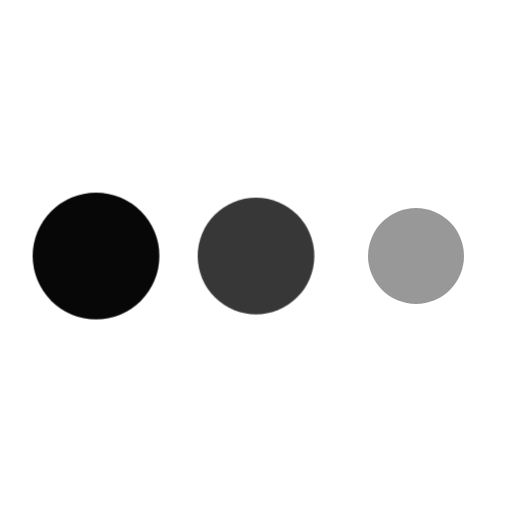
t = 0.00 s
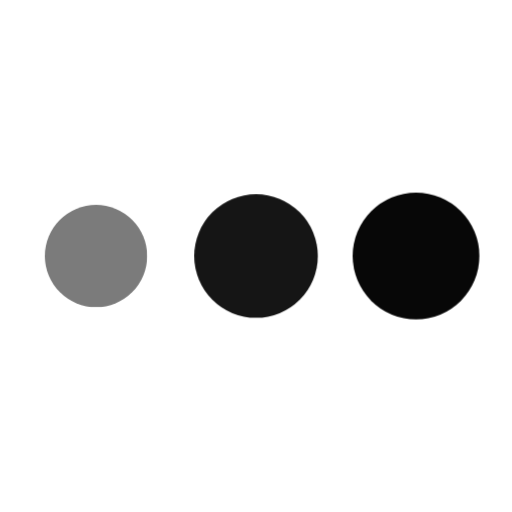
t = 0.30 s
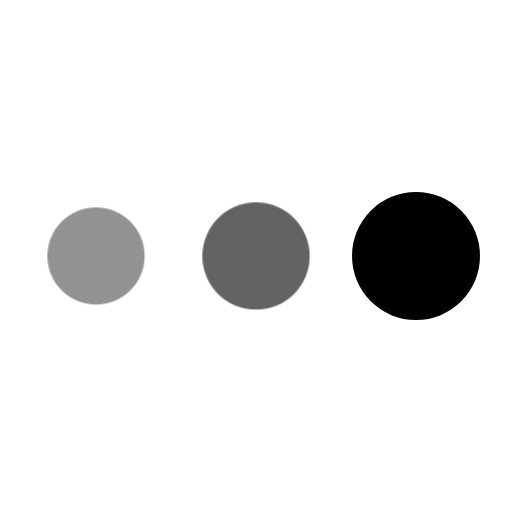
t = 0.40 s
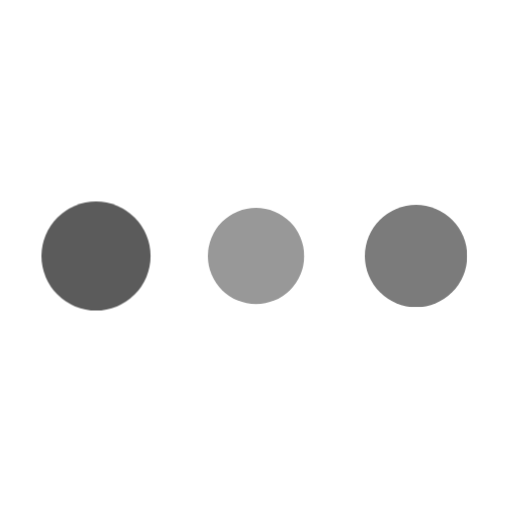
t = 0.60 s
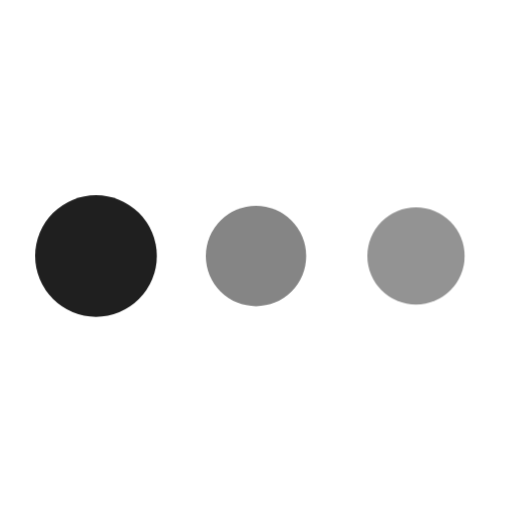
t = 0.70 s
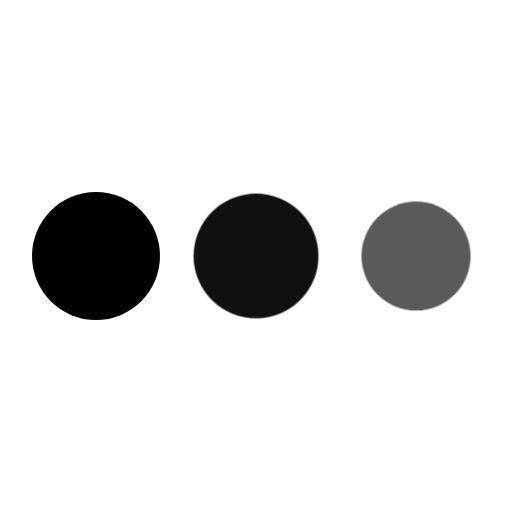
t = 0.90 s

The animated SVG that drew these frames (rendered in a browser with its animation timeline set to each time). Animation: 1 CSS @keyframes rule; one cycle of 1.10 s, repeats indefinitely.

<svg xmlns="http://www.w3.org/2000/svg" height="12" width="12" viewBox="0 0 16 16">
<title>dots anim 4</title>
<g class="nc-icon-wrapper">
<g class="nc-loop-dots-4-16-icon-f">
<circle cx="3" cy="8" r="2"></circle>
<circle cx="8" cy="8" r="2" data-color="color-2"></circle>
<circle cx="13" cy="8" r="2"></circle>
</g>
<style>
.nc-loop-dots-4-16-icon-f{--animation-duration:0.8s}
.nc-loop-dots-4-16-icon-f *{opacity:.4;transform:scale(.75);animation:nc-loop-dots-4-anim var(--animation-duration) infinite}
.nc-loop-dots-4-16-icon-f :nth-child(1){transform-origin:3px 8px;animation-delay:-.3s;animation-delay:calc(var(--animation-duration)/-2.666)}
.nc-loop-dots-4-16-icon-f :nth-child(2){transform-origin:8px 8px;animation-delay:-.15s;animation-delay:calc(var(--animation-duration)/-5.333)}
.nc-loop-dots-4-16-icon-f :nth-child(3){transform-origin:13px 8px}
@keyframes nc-loop-dots-4-anim{0%,100%{opacity:.4;transform:scale(.75)}50%{opacity:1;transform:scale(1)}}
</style>
</g>
</svg>